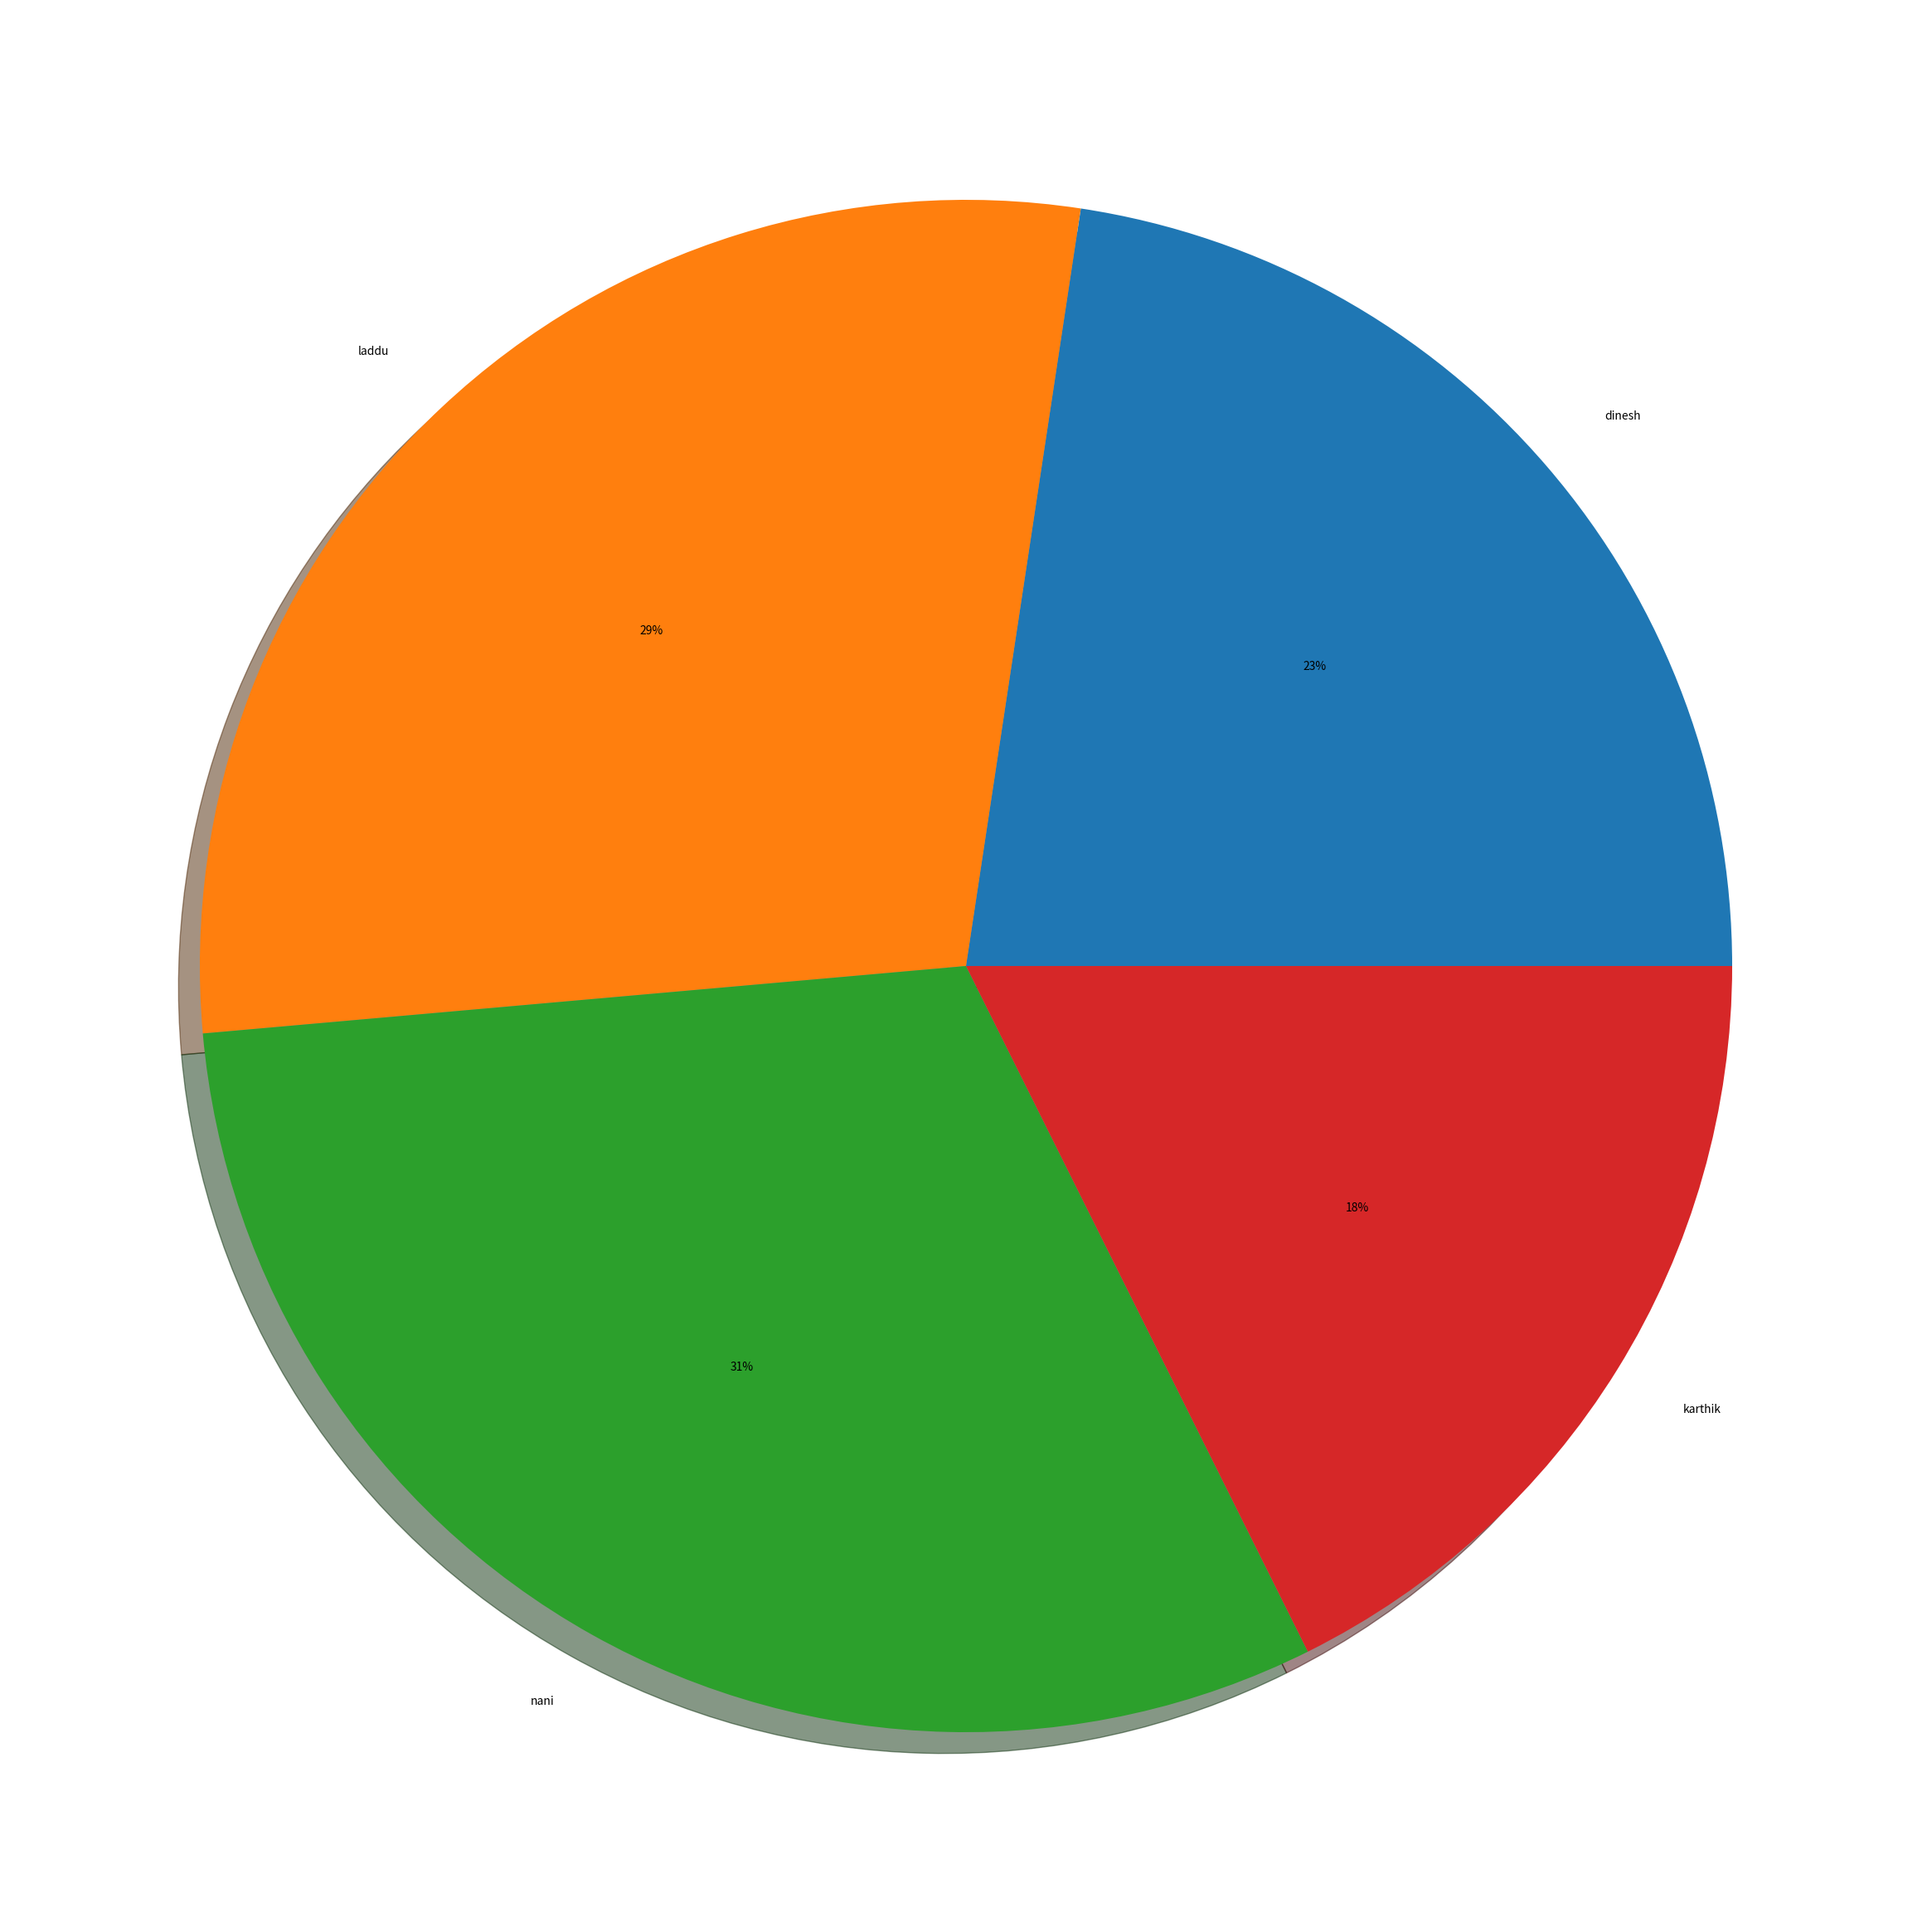

Reproduce this figure in Python.
from matplotlib import pyplot as plt
k={'dinesh':314,'laddu':400,'nani':430,'karthik':245}
l=list(k.keys())
m=list(k.values())
plt.figure(figsize=(30,30))
plt.pie(m,labels=l,autopct='%0.0f%%',shadow='true')
plt.show()
